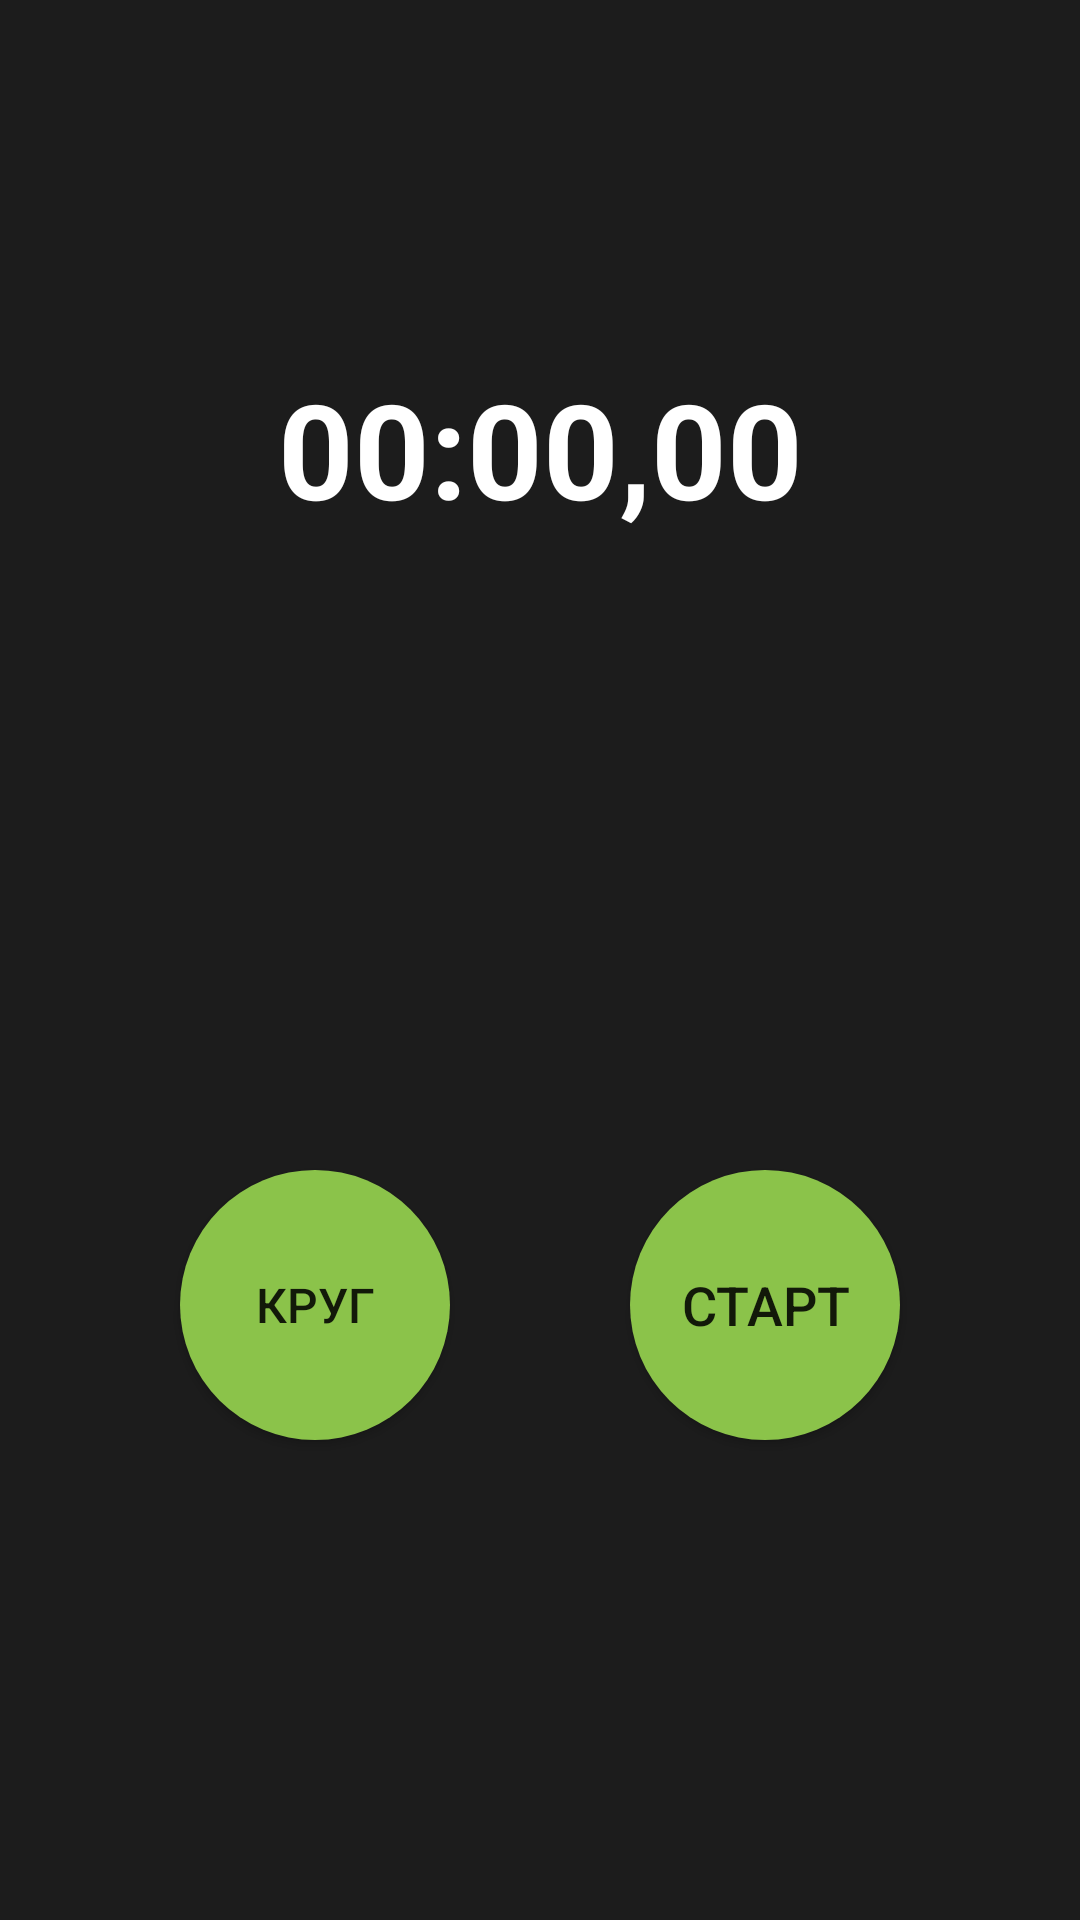

Produce the Android XML layout that renders to this screen, including the resource entries it uses.
<!-- AndroidManifest.xml: application theme Theme.Lesson_2_homework_month_7 -->
<!-- res/layout/fragment_stopwatch.xml -->
<?xml version="1.0" encoding="utf-8"?>
<androidx.constraintlayout.widget.ConstraintLayout xmlns:android="http://schemas.android.com/apk/res/android"
    xmlns:app="http://schemas.android.com/apk/res-auto"
    xmlns:tools="http://schemas.android.com/tools"
    android:layout_width="match_parent"
    android:layout_height="match_parent"
    android:background="#E2000000"
    tools:context=".StopwatchFragment">

    <TextView
        android:id="@+id/tv_timewatch"
        android:layout_width="wrap_content"
        android:layout_height="wrap_content"
        android:layout_gravity="center"
        android:layout_marginTop="120dp"
        android:text="00:00,00"
        android:textColor="@color/white"
        android:textSize="44sp"
        android:textStyle="bold"
        app:layout_constraintEnd_toEndOf="parent"
        app:layout_constraintStart_toStartOf="parent"
        app:layout_constraintTop_toTopOf="parent" />

    <Button
        android:id="@+id/btn_start_and_stop_sw"
        android:layout_width="90dp"
        android:layout_height="90dp"
        android:layout_marginBottom="160dp"
        android:background="@drawable/btn_stopwatch"
        android:text="@string/start"
        android:textSize="18sp"
        app:layout_constraintBottom_toBottomOf="parent"
        app:layout_constraintEnd_toEndOf="parent"
        app:layout_constraintStart_toEndOf="@id/btn_reset" />

    <Button
        android:id="@+id/btn_reset"
        android:layout_width="90dp"
        android:layout_height="90dp"
        android:layout_marginBottom="160dp"
        android:background="@drawable/btn_stopwatch"
        android:text="@string/reset"
        android:textSize="16sp"
        app:layout_constraintBottom_toBottomOf="parent"
        app:layout_constraintEnd_toStartOf="@id/btn_start_and_stop_sw"
        app:layout_constraintStart_toStartOf="parent" />

</androidx.constraintlayout.widget.ConstraintLayout>
<!-- resources referenced by this layout -->
<resources>
  <!-- drawable btn_stopwatch (drawable) -->
  <?xml version="1.0" encoding="utf-8"?>
  <shape xmlns:android="http://schemas.android.com/apk/res/android">
      <corners android:radius="180dp" />
      <gradient
          android:endColor="#8BC34A"
          android:startColor="#8BC34A" />
  </shape>
  <string name="reset">Круг</string>
  <string name="start">Старт</string>
  <style name="Theme.Lesson_2_homework_month_7" parent="Base.Theme.Lesson_2_homework_month_7" />
  <style name="Base.Theme.Lesson_2_homework_month_7" parent="Theme.MaterialComponents.DayNight.NoActionBar.Bridge">
          
          
      </style>
  <!-- not gathered from this repository: default colours our renderer supplied (Android Studio template values) -->
  <color name="white">#FFFFFFFF</color>
</resources>
